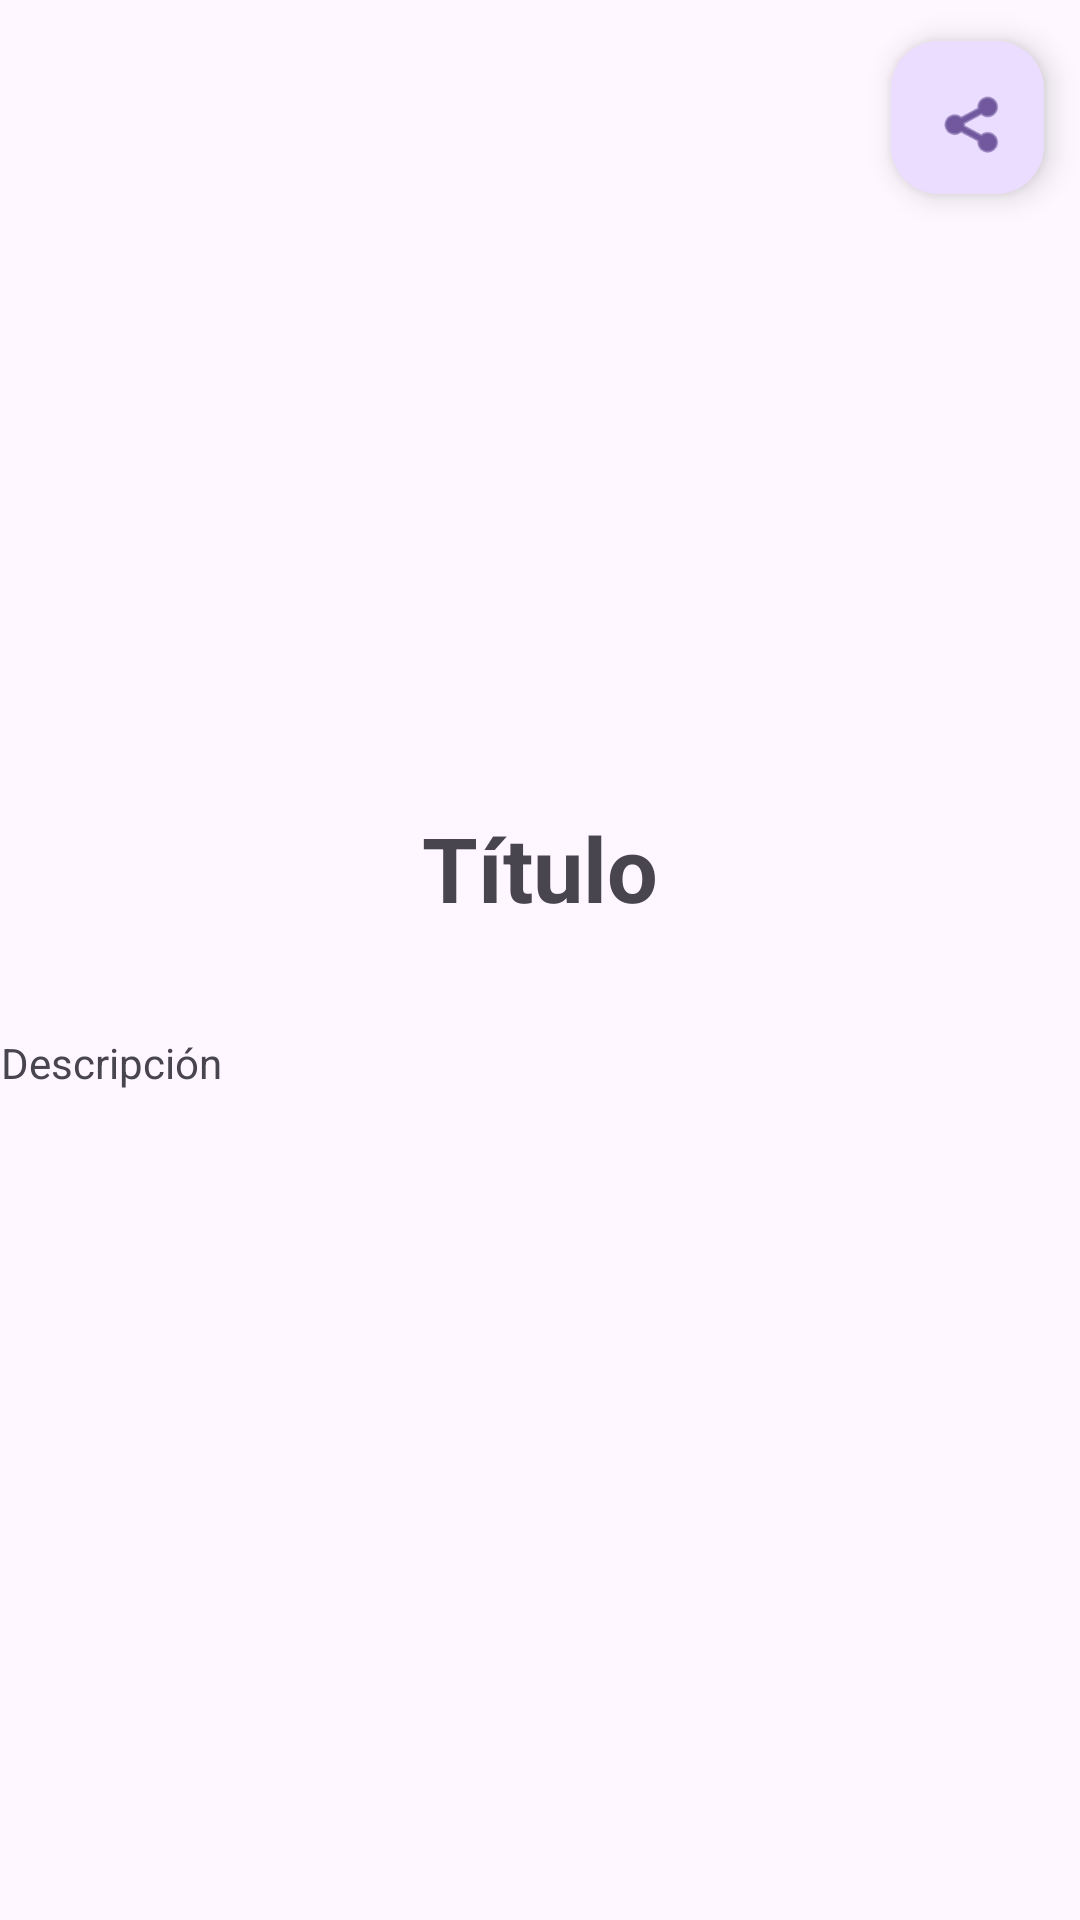

Android layout source for this screen:
<!-- AndroidManifest.xml: application theme Theme.MovileAppsProyect -->
<!-- res/layout/activity_picture_day.xml -->
<?xml version="1.0" encoding="utf-8"?>
<androidx.constraintlayout.widget.ConstraintLayout xmlns:android="http://schemas.android.com/apk/res/android"
    xmlns:app="http://schemas.android.com/apk/res-auto"
    xmlns:tools="http://schemas.android.com/tools"
    android:layout_width="match_parent"
    android:layout_height="match_parent"
    tools:context=".activities.SpaceStationListActivity">

    <ImageView
        android:id="@+id/picture_day_img"
        android:layout_width="match_parent"
        android:layout_height="324dp"
        app:layout_constraintBottom_toBottomOf="parent"
        app:layout_constraintEnd_toEndOf="parent"
        app:layout_constraintHorizontal_bias="0.0"
        app:layout_constraintStart_toStartOf="parent"
        app:layout_constraintTop_toTopOf="parent"
        app:layout_constraintVertical_bias="0.0"
        app:srcCompat="@drawable/ic_launcher_foreground"
        android:adjustViewBounds="true"/>

    <TextView
        android:id="@+id/pict_day_title"
        android:layout_width="match_parent"
        android:layout_height="76dp"
        android:divider="@color/black"
        android:dividerHeight="1dp"
        android:text="@string/pict_title"
        android:textAlignment="center"
        android:textSize="30sp"
        android:textStyle="bold"
        app:layout_constraintBottom_toBottomOf="parent"
        app:layout_constraintEnd_toEndOf="parent"
        app:layout_constraintHorizontal_bias="0.0"
        app:layout_constraintStart_toStartOf="parent"
        app:layout_constraintTop_toTopOf="parent"
        app:layout_constraintVertical_bias="0.477" />

    <ScrollView
        android:id="@+id/scrollView2"
        android:layout_width="359sp"
        android:layout_height="246sp"
        app:layout_constraintBottom_toBottomOf="parent"
        app:layout_constraintEnd_toEndOf="parent"
        app:layout_constraintHorizontal_bias="0.47"
        app:layout_constraintStart_toStartOf="parent"
        app:layout_constraintTop_toTopOf="parent"
        app:layout_constraintVertical_bias="0.875">

        <LinearLayout
            android:layout_width="match_parent"
            android:layout_height="wrap_content"
            android:orientation="vertical">

            <TextView
                android:id="@+id/pict_day_explanation"
                android:layout_width="match_parent"
                android:layout_height="wrap_content"
                android:text="@string/pict_explanation" />
        </LinearLayout>
    </ScrollView>

    <TextView
        android:id="@+id/pict_day_date"
        android:layout_width="match_parent"
        android:layout_height="wrap_content"
        android:divider="@color/black"
        android:dividerHeight="1dp"
        android:text="@string/pict_date"
        android:textAlignment="center"
        android:textSize="20sp"
        app:layout_constraintBottom_toTopOf="@+id/scrollView2"
        app:layout_constraintEnd_toEndOf="parent"
        app:layout_constraintStart_toStartOf="parent"
        app:layout_constraintTop_toBottomOf="@+id/pict_day_title"
        app:layout_constraintVertical_bias="0.269" />

    <com.google.android.material.floatingactionbutton.FloatingActionButton
        android:id="@+id/pict_day_share_img"
        android:layout_width="57dp"
        android:layout_height="51dp"
        android:clickable="true"
        android:contentDescription="@string/pict_day_share_img"
        app:layout_constraintBottom_toBottomOf="parent"
        app:layout_constraintEnd_toEndOf="parent"
        app:layout_constraintHorizontal_bias="0.961"
        app:layout_constraintStart_toStartOf="parent"
        app:layout_constraintTop_toTopOf="parent"
        app:layout_constraintVertical_bias="0.023"
        app:srcCompat="@android:drawable/ic_menu_share" />

    <Button
        android:id="@+id/pict_day_btn_back"
        android:layout_width="wrap_content"
        android:layout_height="wrap_content"
        android:layout_marginTop="22dp"
        android:text="@string/pict_day_btn"
        android:visibility="invisible"
        app:layout_constraintBottom_toBottomOf="parent"
        app:layout_constraintEnd_toEndOf="parent"
        app:layout_constraintHorizontal_bias="0.947"
        app:layout_constraintStart_toStartOf="parent"
        app:layout_constraintTop_toBottomOf="@+id/scrollView2"
        app:layout_constraintVertical_bias="0.0" />

</androidx.constraintlayout.widget.ConstraintLayout>
<!-- resources referenced by this layout -->
<resources>
  <string name="pict_date">Fecha</string>
  <string name="pict_day_btn">Menu</string>
  <string name="pict_day_share_img">Compartir imagen</string>
  <string name="pict_explanation">Descripción</string>
  <string name="pict_title">Título</string>
  <style name="Theme.MovileAppsProyect" parent="Base.Theme.MovileAppsProyect" />
  <style name="Base.Theme.MovileAppsProyect" parent="Theme.Material3.DayNight.NoActionBar">
          
          
      </style>
  <!-- not gathered from this repository: default colours our renderer supplied (Android Studio template values) -->
  <color name="black">#FF000000</color>
</resources>
